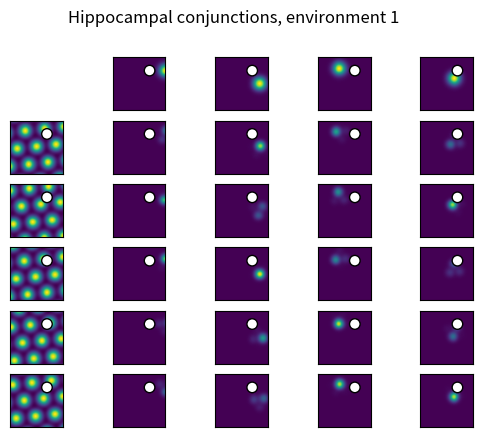
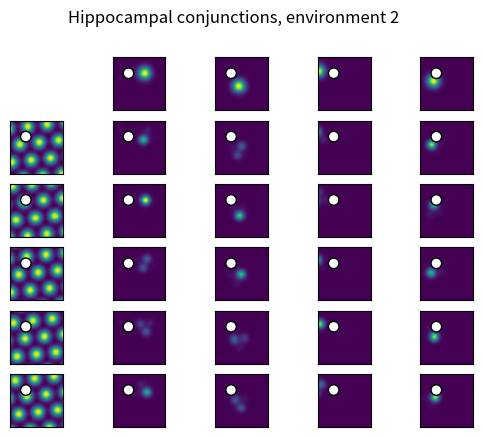

These charts were generated, in order, by the following Python code:
#!/usr/bin/env python3
# -*- coding: utf-8 -*-
"""
Created on Wed Jan 11 12:27:55 2023

@author: jbakermans
"""

import numpy as np
from scipy.stats import multivariate_normal
from matplotlib import pyplot as plt

def get_location_rates(locations, mvn_mean, mvn_cov):
    # location is numpy array of locations that we the firing rate for
    # mvn_mean is numpy array of rate map peaks for the current cell
    # Convert locations to n_locs x 1 x 2 array
    locs = locations.reshape([-1, 1, 2])
    # Convert firing rate peaks to 1 x cells x 2 array
    means = mvn_mean.reshape([1, -1, 2])
    # Calculate array of position differences as input for mvn
    diffs = (locs - means).reshape([-1, 2])
    # Evaluate multivariate normal with peak rate at 1 for each
    rates = multivariate_normal.pdf(diffs, mean=[0, 0], cov=np.eye(2)*mvn_cov) \
        * (np.sqrt(2 * np.pi) * mvn_cov)
    # Then cast rates back into original shape
    rates = rates.reshape([locations.shape[0], mvn_mean.shape[0]])
    # Return the total rate, summed across peaks, in each location
    return np.sum(rates, -1)

def get_grid_locations(n, angle=np.pi/180*6, offset=0):
    # I'll do this the lazy way: generate a big grid, then cut out piece
    # Start from a square grid that extends the [0, 1] arena on all sides
    locs = np.stack(np.meshgrid(np.linspace(-1,2,n*3), 
                                np.linspace(-1,2,n*3)), axis=-1).reshape([-1,2])
    # Shear locations to get hexagonal grid
    locs = np.matmul(locs, np.array([[1, 0.5],[0, 0.5*np.sqrt(3)]]).transpose())
    # Rotate by angle: subtract mean, rotate, re-add mean
    locs = np.matmul(locs - 0.5, np.array(
        [[np.cos(angle), -np.sin(angle)], [np.sin(angle), np.cos(angle)]]).transpose()) + 0.5
    # Shift by offset in both directions, but cap at 1 radius
    locs = locs + (offset % (1/n))
    # Chop off any locations that are more than 1 radius outside of arena
    return locs[(locs[:,0] > -1/n) & (locs[:,0] < 1 + 1/n) & 
                (locs[:,1] > -1/n) & (locs[:,1] < 1 + 1/n)]

def plot_ratemap(data, ax, obj_loc=None, max_val=None):
    ax.imshow(data, extent=[0,1,0,1], origin='lower', vmax=max_val)
    ax.set_xticks([])
    ax.set_yticks([])
    if obj_loc is not None:
        ax.add_patch(plt.Circle(obj_loc, radius=0.1, fc=[1,1,1], ec=[0,0,0]))    

# Set approximate nr of grid fields
N_fields = 3
# Set sampling rate for spatial maps
N_samples = 50
# Create sample locations
sample_locs = np.stack(np.meshgrid(np.linspace(0,1,N_samples), 
                                   np.linspace(0,1,N_samples)), 
                       axis=-1).reshape([-1,2])
# Calculate field sizes
field_size = 0.02*1/N_fields

# Set number of grid cells
N_grids = 5
# Set number of object vector cells
N_ovc = 4
# Set offsets of grid cells
grid_offsets = [np.random.rand(2) * 1/N_fields for _ in range(N_grids)]
# Actually, let's set them to fixed values for reproducibility
grid_offsets = [np.array([0.12,0.1]), 
                np.array([0.2,0.2]), 
                np.array([0.1,0.02]), 
                np.array([0.22, 0.02]),
                np.array([-0.08,0.12])]
# Set offsets of ovcs
ovc_offsets = [(np.random.rand(2) - 0.5) * 2/N_fields for _ in range(N_ovc)]
# Again, set to fixed values
ovc_offsets = [np.array([0.3,0]),
               np.array([0.15,-0.25]),
               np.array([-0.3,0.04]),
               np.array([-0.05,-0.15])]
# Set object location
obj_loc = np.array([0.7, 0.75])

# Create rate maps for both
grids = [get_location_rates(sample_locs, 
                            get_grid_locations(N_fields, offset=o), 
                            field_size).reshape([N_samples, N_samples])
         for o in grid_offsets]
ovcs = [get_location_rates(sample_locs, 
                           (obj_loc + o).reshape([1, -1]), 
                           field_size).reshape([N_samples, N_samples])
         for o in ovc_offsets]
# Calculate all hippocampal cells: conjunction
hpcs = [[g * o for o in ovcs] for g in grids]

# Calculate max firing rate for plotting ratemaps with same scale
max_rate = max([np.max(h) for h in hpcs])
    
# Plot a grid and ovc population and their conjunctions for environment 1 in Figure 2c,e
plt.figure()
for row in range(N_grids + 1):
    for col in range(N_ovc + 1):
        # Create axes, except for top left
        if row > 0 or col > 0:
            ax = plt.subplot(N_grids + 1, N_ovc + 1, row * (N_ovc + 1) + col + 1)
        # First row: plot each ovc in one col
        if row == 0 and col > 0:
            plot_ratemap(ovcs[col-1], ax, obj_loc = obj_loc)
        # First col: plot each ovc in one row
        if row > 0 and col == 0:
            plot_ratemap(grids[row-1], ax, obj_loc = obj_loc)
        # All others: plot hpc
        if row > 0 and col > 0:
            plot_ratemap(hpcs[row-1][col-1], ax, obj_loc = obj_loc, max_val=max_rate)
plt.suptitle('Hippocampal conjunctions, environment 1')            
            
# Then create second environment: move grids
grid_shift = np.array([0.05, 0.08])
grid_offsets = [g + grid_shift for g in grid_offsets]
grids2 = [get_location_rates(sample_locs, 
                             get_grid_locations(N_fields, offset=o), 
                             field_size).reshape([N_samples, N_samples])
          for o in grid_offsets]

# And change object location
obj_loc = np.array([0.3, 0.7])
ovcs2 = [get_location_rates(sample_locs, 
                            (obj_loc + o).reshape([1, -1]),
                            field_size).reshape([N_samples, N_samples])
         for o in ovc_offsets]

# Recalculate hippocampus
hpcs2 = [[g * o for o in ovcs2] for g in grids2]

# Calculate max firing rate for plotting ratemaps with same scale
max_rate = max([np.max(h) for h in hpcs2])

# Plot a grid and ovc population and their conjunctions for environment 2 in Figure 2c,e
plt.figure()
for row in range(N_grids + 1):
    for col in range(N_ovc + 1):
        # Create axes, except for top left
        if row > 0 or col > 0:
            ax = plt.subplot(N_grids + 1, N_ovc + 1, row * (N_ovc + 1) + col + 1)
        # First row: plot each ovc in one col
        if row == 0 and col > 0:
            plot_ratemap(ovcs2[col-1], ax, obj_loc = obj_loc)
        # First col: plot each ovc in one row
        if row > 0 and col == 0:
            plot_ratemap(grids2[row-1], ax, obj_loc = obj_loc)
        # All others: plot hpc
        if row > 0 and col > 0:
            plot_ratemap(hpcs2[row-1][col-1], ax, obj_loc = obj_loc, max_val=max_rate)
plt.suptitle('Hippocampal conjunctions, environment 2')                        